Run: headless pygame with SDL's dummy video driver; simulated clock (each Clock.tick advances the game by its frame time, no real sleeping); random seed 0; keys injected as events and as key.get_pressed() state; no mouse input.
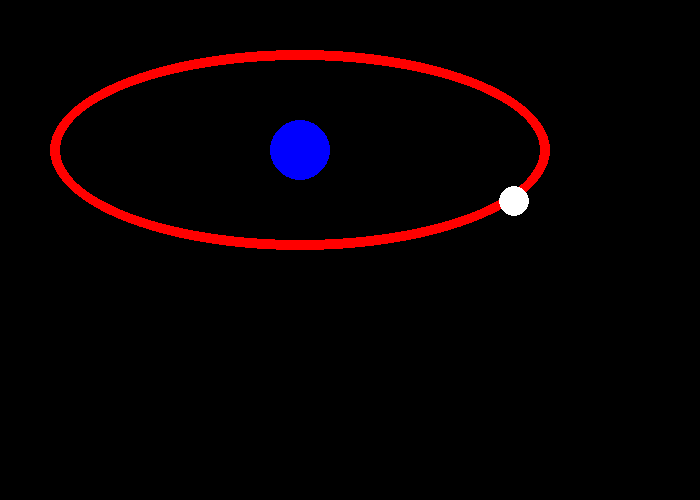
Frame 1 of 4 · flips 1–60 · no input
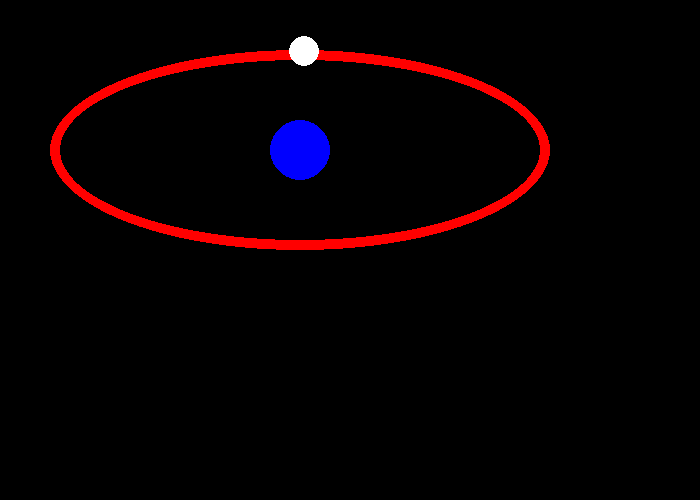
Frame 2 of 4 · flips 61–180 · tapped SPACE, RETURN · held RIGHT (→), D
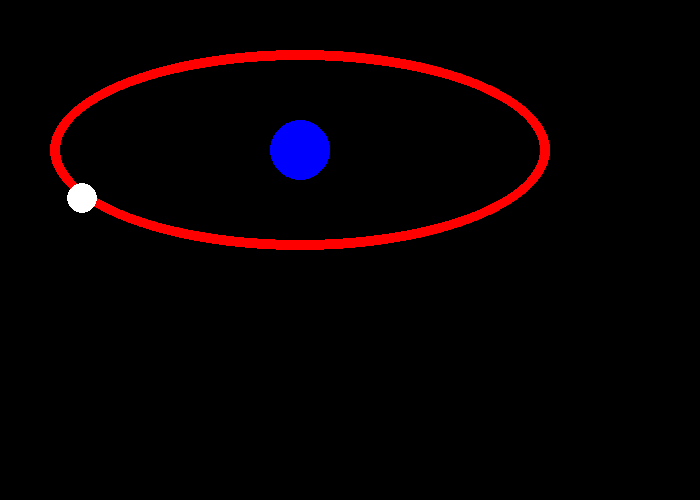
Frame 3 of 4 · flips 181–300 · held DOWN (↓), S
Frame 4 of 4 · flips 301–420 · held LEFT (←), A, UP (↑), W · screen same as frame 1, image omitted

The pygame program that drew these frames:

import pygame,math,time
pygame.init()
screen=pygame.display.set_mode((700,500))
pygame.display.set_caption('Elliptical Orbit')
done=True

while done:
    #pygame.time.delay(50)
    for event in pygame.event.get():
        if event.type== pygame.QUIT:
            done= False
    x,y=250,100
    for i in range(360):
        x1=int(math.sin(i*math.pi/180)*x)+300
        y1=int(math.cos(i*math.pi/180)*y)+150
        screen.fill((0,0,0))
        pygame.draw.circle(screen,(0,0,255),(300,150),30)
        pygame.draw.ellipse(screen,(255,0,0),(50,50,500,200),10)
        pygame.draw.circle(screen,(255,255,255),(x1,y1),15)
        pygame.display.update()
        #time.sleep(0.2)
        #pygame.display.flip()
        
pygame.quit()
